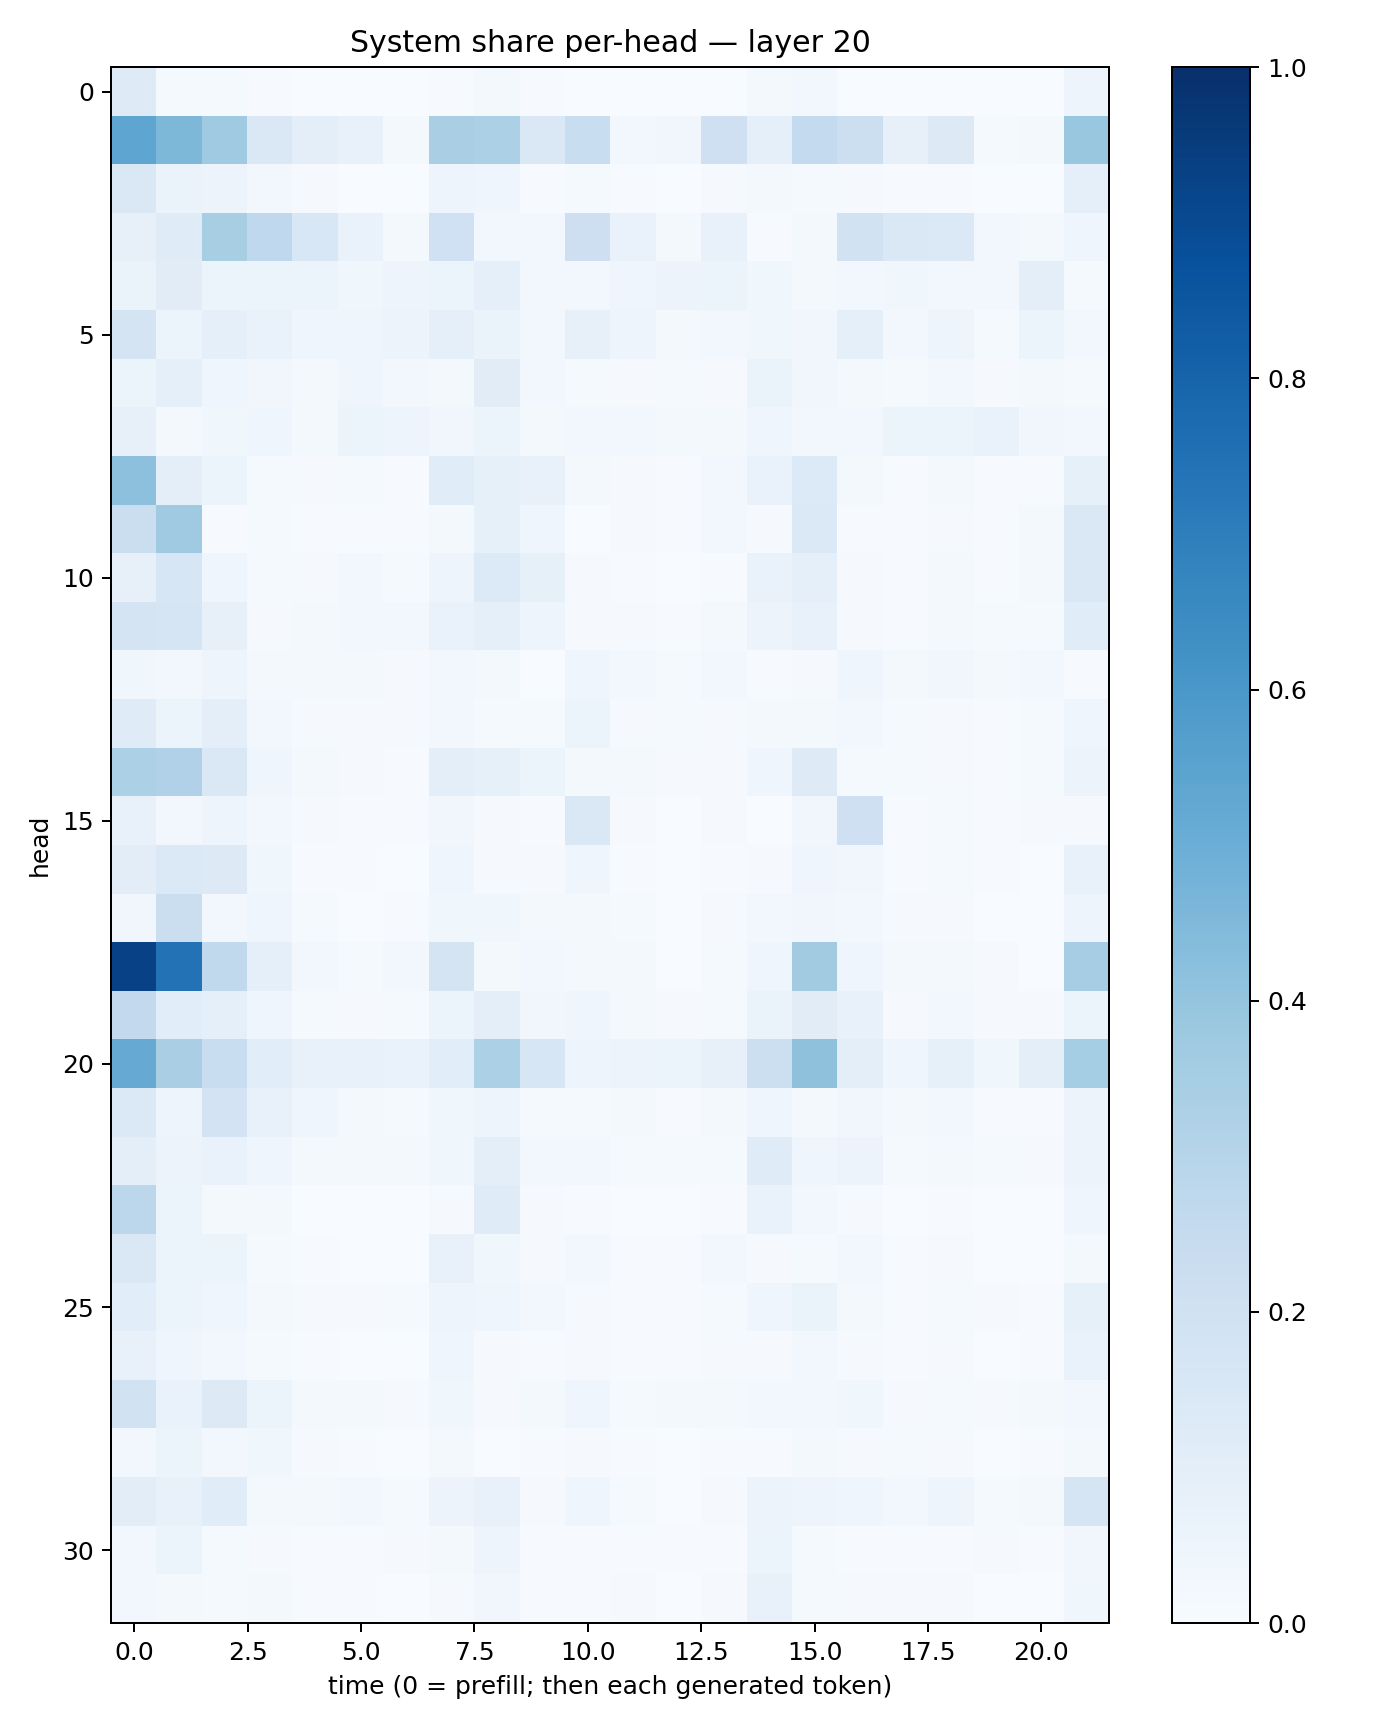

Values plotted in this chart, from the file beside it:
0.12155588, 0.014887364, 0.013278506, 0.0051582432, 0.0016030513, 0.0038970553, 0.0020526135, 0.007487519, 0.021585325, 0.0065062884, 0.0015977689, 0.0035118943, 0.0012941697, 0.0029928726, 0.016944792, 0.024619013, 0.002055988, 0.0028917387, 0.0034897102, 0.001499415, 0.0031949836, 0.04793932
0.5353, 0.455, 0.368, 0.1466, 0.09384, 0.07584, 0.01847, 0.3397, 0.3293, 0.1468, 0.2342, 0.02806, 0.0343, 0.208, 0.08748, 0.2544, 0.215, 0.07957, 0.1324, 0.01295, 0.02057, 0.3901
0.1479, 0.06599, 0.05524, 0.0263, 0.008607, 0.003167, 0.001523, 0.04864, 0.04156, 0.005339, 0.01222, 0.005696, 0.002324, 0.01172, 0.01615, 0.01319, 0.01046, 0.006324, 0.006113, 0.001392, 0.001656, 0.09075
0.08173, 0.1202, 0.3436, 0.2661, 0.1561, 0.06648, 0.01643, 0.2017, 0.02844, 0.02704, 0.2127, 0.0691, 0.018, 0.07504, 0.004298, 0.02146, 0.1947, 0.1421, 0.139, 0.02625, 0.02008, 0.04101
0.06369, 0.1098, 0.05161, 0.05237, 0.0605, 0.03592, 0.04734, 0.06249, 0.09019, 0.0308, 0.02611, 0.04188, 0.05676, 0.06245, 0.03822, 0.02199, 0.02767, 0.03661, 0.02899, 0.03014, 0.101, 0.01491
0.1719, 0.06005, 0.08771, 0.06771, 0.04545, 0.03995, 0.05801, 0.08732, 0.06425, 0.02426, 0.07955, 0.04845, 0.02192, 0.02594, 0.03561, 0.03288, 0.09211, 0.02659, 0.0475, 0.01404, 0.06042, 0.03064
0.06013, 0.08886, 0.04219, 0.032, 0.01934, 0.04289, 0.02621, 0.02193, 0.1111, 0.02782, 0.01471, 0.0114, 0.01505, 0.01068, 0.06319, 0.03509, 0.0161, 0.01307, 0.02378, 0.01059, 0.01623, 0.0154
0.07821, 0.01816, 0.03828, 0.04369, 0.02335, 0.05409, 0.04848, 0.03372, 0.0535, 0.02024, 0.03088, 0.02423, 0.02301, 0.02141, 0.04542, 0.02717, 0.02933, 0.05384, 0.06234, 0.07022, 0.03219, 0.02709
0.4159, 0.09541, 0.05896, 0.0133, 0.01117, 0.01183, 0.006251, 0.1169, 0.08561, 0.0723, 0.01749, 0.008343, 0.004531, 0.02967, 0.06789, 0.1363, 0.01635, 0.007557, 0.01874, 0.007794, 0.003916, 0.08396
0.2238, 0.3708, 0.005539, 0.01493, 0.00394, 0.007434, 0.005511, 0.02341, 0.08578, 0.0455, 0.003055, 0.01127, 0.007425, 0.02382, 0.01049, 0.1377, 0.004743, 0.006692, 0.01125, 0.005051, 0.01858, 0.1411
0.07872, 0.158, 0.04512, 0.0135, 0.008494, 0.02885, 0.01391, 0.04965, 0.1341, 0.08244, 0.01079, 0.005106, 0.002884, 0.007627, 0.06722, 0.08655, 0.009014, 0.007073, 0.01885, 0.007621, 0.01799, 0.1446
0.1753, 0.1665, 0.08185, 0.01059, 0.01821, 0.02392, 0.03118, 0.0685, 0.08847, 0.04732, 0.009902, 0.008954, 0.004802, 0.01616, 0.05706, 0.07671, 0.00782, 0.005398, 0.01856, 0.01184, 0.01313, 0.1142
0.03805, 0.02641, 0.05009, 0.02311, 0.02075, 0.01691, 0.008213, 0.02507, 0.01694, 0.003416, 0.04432, 0.02745, 0.01413, 0.02842, 0.007611, 0.00912, 0.04028, 0.01925, 0.03273, 0.01733, 0.02423, 0.005999
0.1211, 0.05147, 0.09601, 0.02601, 0.009858, 0.009411, 0.009289, 0.02776, 0.01478, 0.01175, 0.05431, 0.01029, 0.0125, 0.01041, 0.01946, 0.01826, 0.02987, 0.0121, 0.01089, 0.005934, 0.01475, 0.03936
0.3304, 0.3168, 0.1474, 0.04054, 0.01896, 0.00988, 0.006495, 0.1, 0.08415, 0.06155, 0.01751, 0.02238, 0.01028, 0.01005, 0.04182, 0.1236, 0.01345, 0.0129, 0.01076, 0.007497, 0.01491, 0.05749
0.07277, 0.02625, 0.04753, 0.02418, 0.00789, 0.007561, 0.006513, 0.03383, 0.01011, 0.006731, 0.1456, 0.009688, 0.003488, 0.008364, 0.003336, 0.03181, 0.2097, 0.00674, 0.01208, 0.005236, 0.008038, 0.01077
0.1053, 0.1394, 0.1295, 0.03605, 0.006647, 0.006474, 0.003013, 0.04453, 0.01011, 0.008401, 0.04436, 0.00424, 0.001703, 0.004596, 0.008932, 0.03971, 0.0336, 0.004955, 0.01212, 0.00423, 0.003585, 0.07615
0.03446, 0.2194, 0.02685, 0.04195, 0.01345, 0.002318, 0.005007, 0.03806, 0.03879, 0.01823, 0.02266, 0.01265, 0.003885, 0.008503, 0.02787, 0.03415, 0.02794, 0.008749, 0.009183, 0.001867, 0.002865, 0.04872
0.9319, 0.7437, 0.2624, 0.09048, 0.02514, 0.01214, 0.02621, 0.1787, 0.02094, 0.02793, 0.02295, 0.01721, 0.003589, 0.01518, 0.04052, 0.3608, 0.04679, 0.02127, 0.0205, 0.008927, 0.002272, 0.3508
0.2604, 0.1084, 0.08985, 0.04402, 0.01176, 0.008932, 0.01418, 0.0617, 0.09739, 0.03467, 0.03976, 0.02065, 0.009701, 0.0156, 0.0632, 0.1101, 0.07205, 0.009575, 0.02445, 0.0113, 0.01161, 0.05912
0.5153, 0.3387, 0.2327, 0.1078, 0.07628, 0.07054, 0.06732, 0.1071, 0.3299, 0.1579, 0.05022, 0.05537, 0.05134, 0.08067, 0.2176, 0.4125, 0.09453, 0.04237, 0.08287, 0.03782, 0.09482, 0.3517
0.1372, 0.05026, 0.1803, 0.07035, 0.04035, 0.01748, 0.01424, 0.03537, 0.04919, 0.01233, 0.01409, 0.01789, 0.004402, 0.01903, 0.0462, 0.01872, 0.03158, 0.02054, 0.03071, 0.007687, 0.00702, 0.0557
0.09625, 0.05713, 0.06667, 0.0423, 0.01607, 0.01925, 0.01682, 0.03546, 0.1005, 0.02573, 0.02901, 0.01265, 0.01182, 0.01527, 0.1183, 0.04419, 0.05825, 0.01277, 0.02144, 0.01303, 0.007939, 0.05624
0.2775, 0.06165, 0.02276, 0.01805, 0.00143, 0.003019, 0.001291, 0.01062, 0.1193, 0.01002, 0.004479, 0.003048, 0.0009333, 0.004926, 0.06918, 0.02738, 0.00926, 0.002549, 0.004472, 0.0011, 0.001136, 0.04563
0.1407, 0.06219, 0.05277, 0.015, 0.0072, 0.0034, 0.001947, 0.07761, 0.0381, 0.01008, 0.025, 0.005513, 0.005368, 0.02604, 0.01124, 0.01237, 0.02359, 0.007206, 0.01034, 0.00199, 0.002196, 0.01995
0.1078, 0.05099, 0.0391, 0.01974, 0.008066, 0.008563, 0.01557, 0.0493, 0.04224, 0.0252, 0.01095, 0.00585, 0.00522, 0.0123, 0.03955, 0.06266, 0.01623, 0.007705, 0.01206, 0.009472, 0.006357, 0.08457
0.07152, 0.04262, 0.02583, 0.01214, 0.006904, 0.003237, 0.003642, 0.04369, 0.01105, 0.005119, 0.009536, 0.007397, 0.005038, 0.009623, 0.007986, 0.025, 0.01093, 0.005417, 0.008971, 0.001546, 0.004196, 0.06779
0.1952, 0.06974, 0.1257, 0.05978, 0.01699, 0.02328, 0.008671, 0.0368, 0.008212, 0.01578, 0.04325, 0.01412, 0.01909, 0.01893, 0.0255, 0.03047, 0.03746, 0.009655, 0.0146, 0.009018, 0.01891, 0.02776
0.03059, 0.06244, 0.02971, 0.03653, 0.009296, 0.007001, 0.002306, 0.01747, 0.0008699, 0.005862, 0.01133, 0.006479, 0.003196, 0.006934, 0.005758, 0.01617, 0.008754, 0.01403, 0.008022, 0.002621, 0.004702, 0.01929
0.1049, 0.07731, 0.1147, 0.02321, 0.01873, 0.02527, 0.01229, 0.05845, 0.07297, 0.01119, 0.03979, 0.01407, 0.002969, 0.01094, 0.05751, 0.04782, 0.0426, 0.02404, 0.04721, 0.01436, 0.02031, 0.165
0.02587, 0.0624, 0.01442, 0.008831, 0.006681, 0.004281, 0.008074, 0.01701, 0.0507, 0.005067, 0.003962, 0.004044, 0.004216, 0.006265, 0.06111, 0.01239, 0.005395, 0.006482, 0.005388, 0.008826, 0.007028, 0.03342
0.02354, 0.02305, 0.01177, 0.01671, 0.005215, 0.006516, 0.001836, 0.0112, 0.03272, 0.006816, 0.006931, 0.008145, 0.00358, 0.008839, 0.07647, 0.0136, 0.01156, 0.009351, 0.01006, 0.003668, 0.002745, 0.03563
